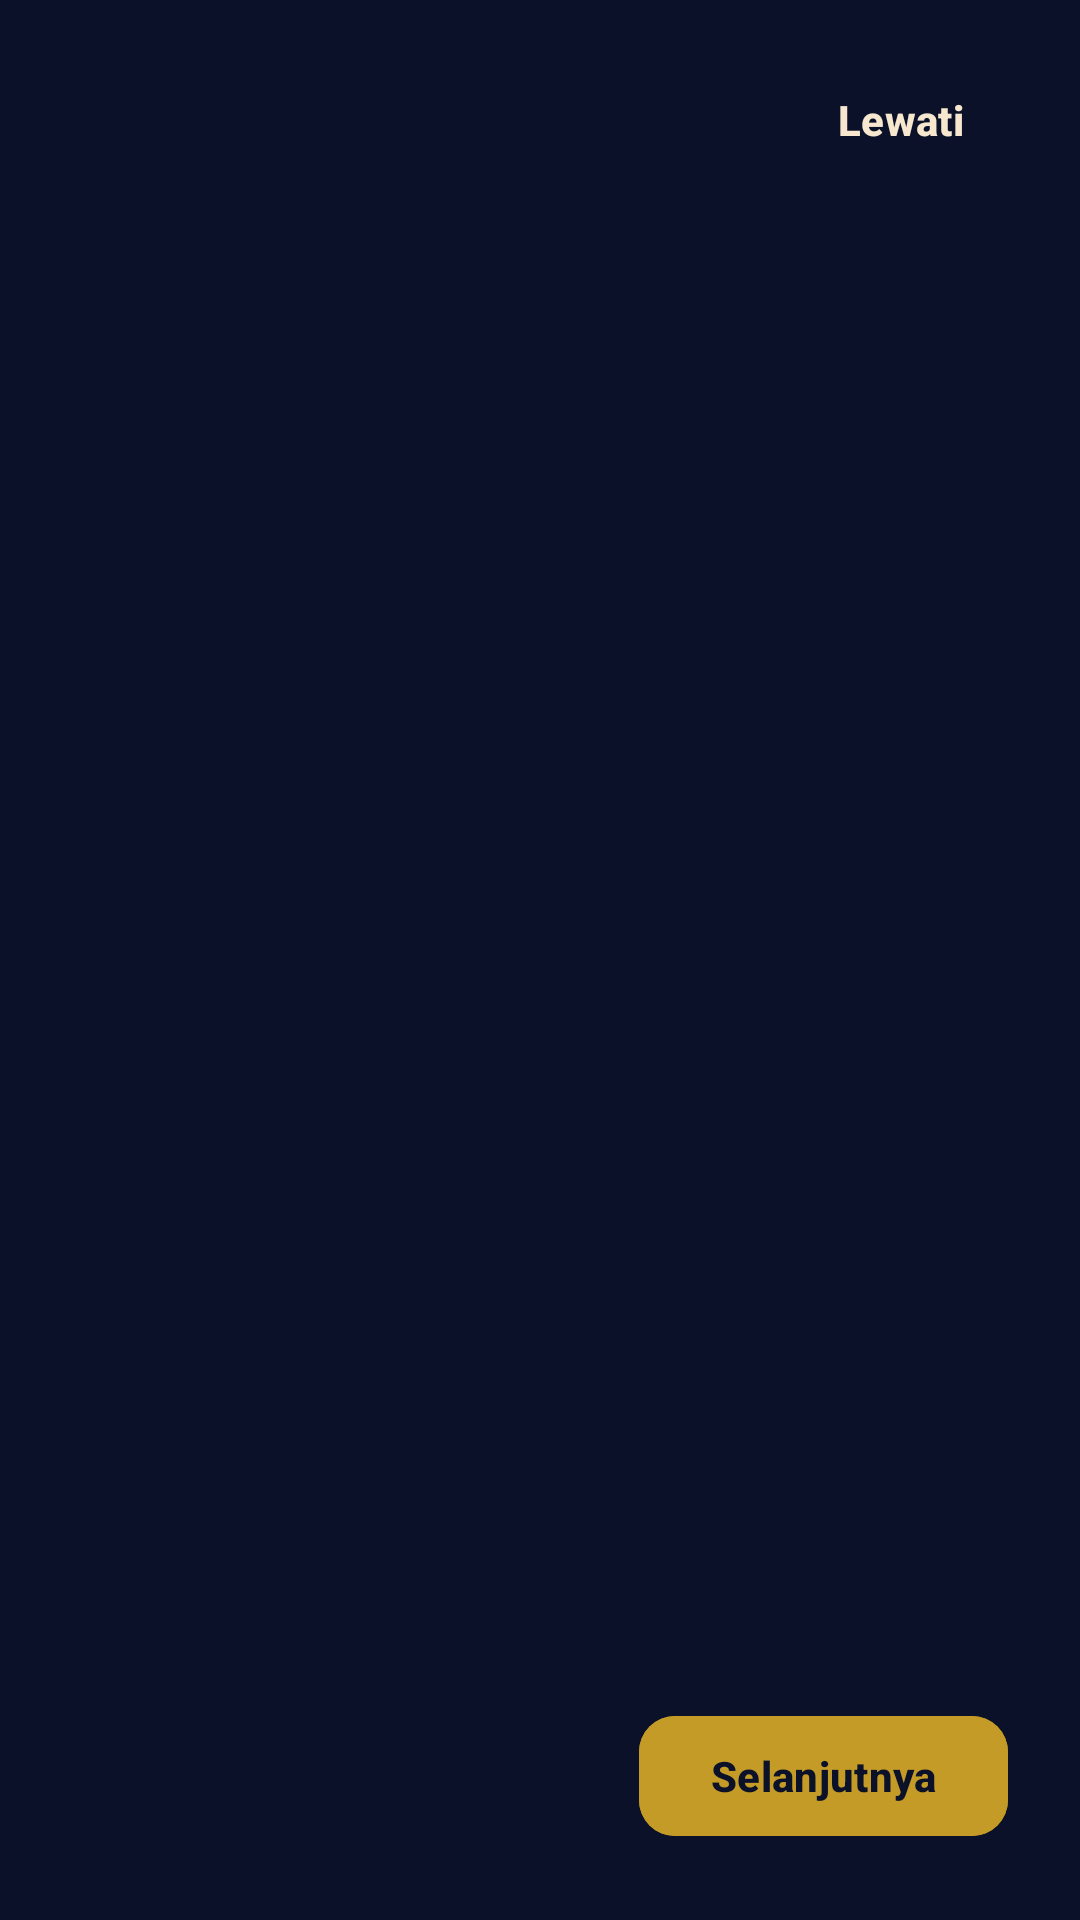

Android layout source for this screen:
<!-- AndroidManifest.xml: application theme Theme.HIKChitato -->
<!-- res/layout/activity_onboarding.xml -->
<?xml version="1.0" encoding="utf-8"?>
<RelativeLayout xmlns:android="http://schemas.android.com/apk/res/android"
    xmlns:app="http://schemas.android.com/apk/res-auto"
    xmlns:tools="http://schemas.android.com/tools"
    android:layout_width="match_parent"
    android:layout_height="match_parent"
    android:background="@color/oscardo_navy_dark"
    tools:context=".OnboardingActivity">

    
    <com.google.android.material.button.MaterialButton
        android:id="@+id/btn_skip"
        style="@style/Widget.Material3.Button.TextButton"
        android:layout_width="wrap_content"
        android:layout_height="wrap_content"
        android:layout_alignParentEnd="true"
        android:layout_alignParentTop="true"
        android:layout_margin="16dp"
        android:text="Lewati"
        android:textColor="@color/oscardo_gold_light"
        android:textSize="14sp"
        android:textStyle="bold" />

    
    <androidx.viewpager2.widget.ViewPager2
        android:id="@+id/viewPagerOnboarding"
        android:layout_width="match_parent"
        android:layout_height="match_parent"
        android:layout_above="@id/layout_bottom_controls"
        android:layout_below="@id/btn_skip" />

    
    <RelativeLayout
        android:id="@+id/layout_bottom_controls"
        android:layout_width="match_parent"
        android:layout_height="wrap_content"
        android:layout_alignParentBottom="true"
        android:padding="24dp">

        
        <LinearLayout
            android:id="@+id/layout_indicators"
            android:layout_width="wrap_content"
            android:layout_height="wrap_content"
            android:layout_centerVertical="true"
            android:orientation="horizontal" />

        
        <com.google.android.material.button.MaterialButton
            android:id="@+id/btn_next"
            android:layout_width="wrap_content"
            android:layout_height="48dp"
            android:layout_alignParentEnd="true"
            android:layout_centerVertical="true"
            android:backgroundTint="@color/oscardo_gold_primary"
            android:paddingHorizontal="24dp"
            android:text="Selanjutnya"
            android:textColor="@color/oscardo_navy_dark"
            android:textStyle="bold"
            app:cornerRadius="12dp" />

        
        <com.google.android.material.button.MaterialButton
            android:id="@+id/btn_get_started"
            android:layout_width="match_parent"
            android:layout_height="52dp"
            android:backgroundTint="@color/oscardo_gold_primary"
            android:text="Mulai Sekarang"
            android:textColor="@color/oscardo_navy_dark"
            android:textSize="16sp"
            android:textStyle="bold"
            android:visibility="gone"
            app:cornerRadius="12dp" />
    </RelativeLayout>

</RelativeLayout>
<!-- resources referenced by this layout -->
<resources>
  <color name="oscardo_gold_light">#F7E7CE</color>
  <color name="oscardo_gold_primary">#C59B27</color>
  <color name="oscardo_navy_dark">#0A1128</color>
  <style name="Theme.HIKChitato" parent="Base.Theme.HIKChitato" />
  <style name="Base.Theme.HIKChitato" parent="Theme.Material3.DayNight.NoActionBar">
          
          <item name="colorPrimary">@color/oscardo_navy_dark</item>
          <item name="colorOnPrimary">@color/oscardo_gold_bright</item>
          <item name="colorPrimaryContainer">@color/oscardo_navy_medium</item>
          <item name="colorOnPrimaryContainer">@color/oscardo_gold_light</item>
  
          
          <item name="colorSecondary">@color/oscardo_gold_bright</item>
          <item name="colorOnSecondary">@color/oscardo_navy_dark</item>
  
          
          <item name="android:windowBackground">@color/oscardo_cream_bg</item>
  
          
          <item name="toolbarStyle">@style/Widget.Oscardo.Toolbar</item>
      </style>
  <color name="oscardo_gold_bright">#D4AF37</color>
  <color name="oscardo_navy_medium">#0F1C2E</color>
  <color name="oscardo_cream_bg">#F7F4EB</color>
  <style name="Widget.Oscardo.Toolbar" parent="Widget.Material3.Toolbar">
          <item name="titleTextColor">@color/oscardo_gold_bright</item>
          <item name="subtitleTextColor">@color/oscardo_gold_light</item>
          <item name="background">@color/oscardo_navy_dark</item>
      </style>
</resources>
